Run: headless pygame with SDL's dummy video driver; simulated clock (each Clock.tick advances the game by its frame time, no real sleeping); random seed 0; keys injected as events and as key.get_pressed() state; mouse plan: one left click at the window centre at the start of phase 2, then a move to the lower-right quarter at the start of phase 3; restart key RETURN tapped at the start of phases 3 and 4.
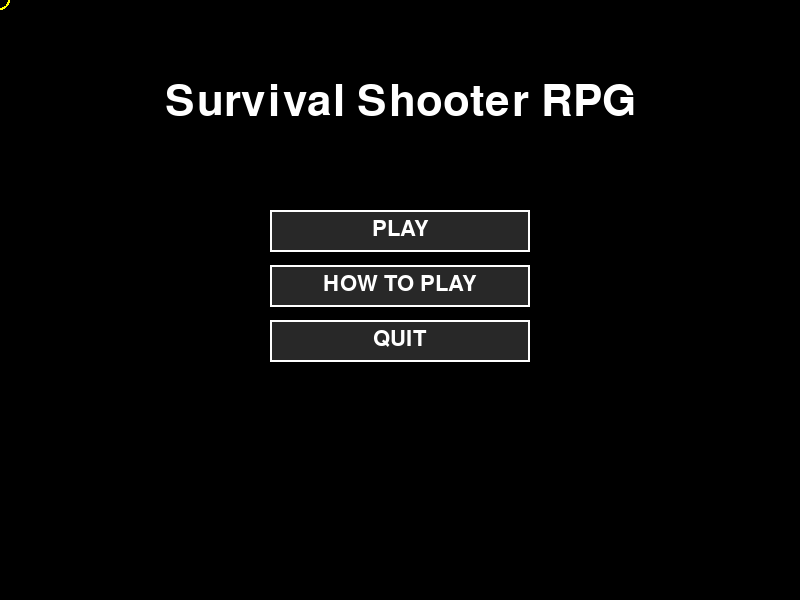
Frame 1 of 4 · flips 1–60 · no input
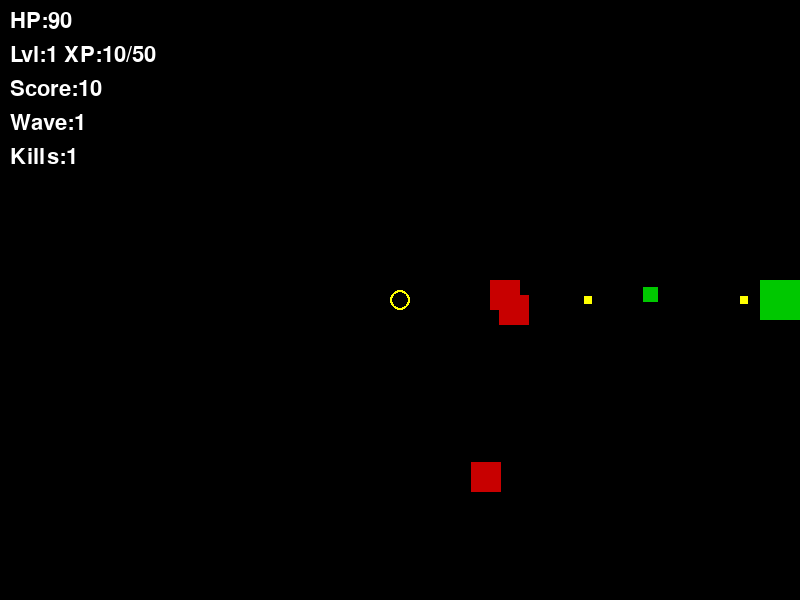
Frame 2 of 4 · flips 61–180 · clicked the window centre · tapped SPACE, RETURN · held RIGHT (→), D
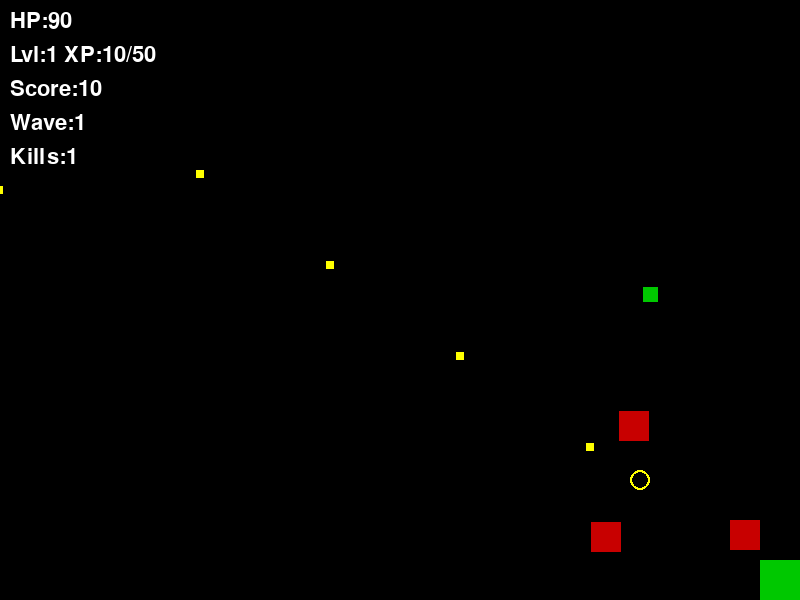
Frame 3 of 4 · flips 181–300 · moved the mouse to the lower-right quarter · tapped RETURN · held DOWN (↓), S
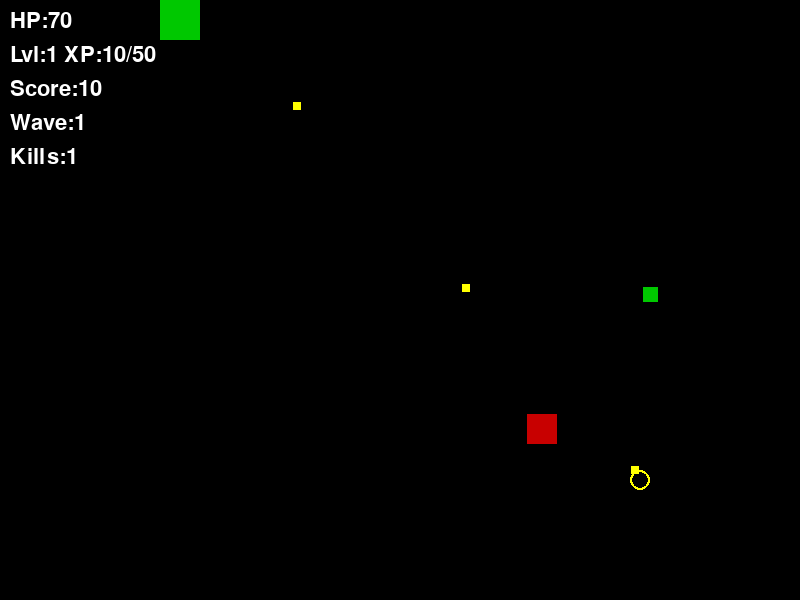
Frame 4 of 4 · flips 301–420 · tapped RETURN · held LEFT (←), A, UP (↑), W

The pygame program that drew these frames:

import pygame,sys,random,math
pygame.init()
W,H=800,600
screen=pygame.display.set_mode((W,H))
pygame.display.set_caption("Survival Shooter RPG")
pygame.mouse.set_visible(False)
WHITE=(255,255,255);BLACK=(0,0,0);RED=(200,0,0);GREEN=(0,200,0);YELLOW=(255,255,0);BLUE=(0,0,200)
f=pygame.font.SysFont("Arial",32);bf=pygame.font.SysFont("Arial",64);clk=pygame.time.Clock()
high_score=0;max_level=1;most_waves=1
bullet_group=pygame.sprite.Group()
class Player(pygame.sprite.Sprite):
    def __init__(self):
        super().__init__()
        self.image=pygame.Surface((40,40));self.image.fill(GREEN)
        self.rect=self.image.get_rect(center=(W//2,H//2))
        self.speed=5;self.health=100;self.level=1;self.xp=0;self.fire_rate=200;self.last_shot=0
    def update(self,keys):
        if keys[pygame.K_w]and self.rect.top>0:self.rect.y-=self.speed
        if keys[pygame.K_s]and self.rect.bottom<H:self.rect.y+=self.speed
        if keys[pygame.K_a]and self.rect.left>0:self.rect.x-=self.speed
        if keys[pygame.K_d]and self.rect.right<W:self.rect.x+=self.speed
    def shoot(self,t):
        now=pygame.time.get_ticks()
        if now-self.last_shot>=self.fire_rate:
            bullet_group.add(Bullet(self.rect.center,t));self.last_shot=now
    def gain_xp(self,a):
        self.xp+=a
        if self.xp>=self.level*50:
            self.level+=1;self.xp=0;self.health+=20;self.fire_rate=max(80,self.fire_rate-20)
class Enemy(pygame.sprite.Sprite):
    def __init__(self,wave):
        super().__init__()
        self.image=pygame.Surface((30,30));self.image.fill(RED)
        self.rect=self.image.get_rect(center=(random.randint(0,W),random.randint(0,H)))
        self.speed=random.randint(1,2)+wave//5;self.health=30+(wave-1)*5
    def update(self,p):
        if self.rect.x<p.rect.x:self.rect.x+=self.speed
        if self.rect.x>p.rect.x:self.rect.x-=self.speed
        if self.rect.y<p.rect.y:self.rect.y+=self.speed
        if self.rect.y>p.rect.y:self.rect.y-=self.speed
class Bullet(pygame.sprite.Sprite):
    def __init__(self,pos,t):
        super().__init__()
        self.image=pygame.Surface((8,8));self.image.fill(YELLOW)
        self.rect=self.image.get_rect(center=pos)
        a=math.atan2(t[1]-pos[1],t[0]-pos[0]);self.dx=math.cos(a)*12;self.dy=math.sin(a)*12;self.damage=10
    def update(self):
        self.rect.x+=self.dx;self.rect.y+=self.dy
        if not screen.get_rect().colliderect(self.rect):self.kill()
class Item(pygame.sprite.Sprite):
    def __init__(self,pos,kind):
        super().__init__()
        self.kind=kind;self.image=pygame.Surface((15,15))
        self.image.fill(GREEN if kind=="health" else BLUE)
        self.rect=self.image.get_rect(center=pos)
def txt(s,fn,col,y):
    r=fn.render(s,True,col);screen.blit(r,(W//2-r.get_width()//2,y))
def btn(label,y,mx,my):
    r=pygame.Rect(W//2-130,y,260,42)
    hov=r.collidepoint(mx,my)
    pygame.draw.rect(screen,(40,40,40) if not hov else (80,80,20),r)
    pygame.draw.rect(screen,YELLOW if hov else WHITE,r,2)
    t=f.render(label,True,YELLOW if hov else WHITE)
    screen.blit(t,(W//2-t.get_width()//2,y+8))
    return r
def main_menu():
    while True:
        screen.fill(BLACK)
        mx,my=pygame.mouse.get_pos()
        txt("Survival Shooter RPG",bf,WHITE,80)
        if high_score or max_level>1:
            txt(f"Best: {high_score}pts  Lvl:{max_level}  Waves:{most_waves}",f,YELLOW,160)
        r_start=btn("PLAY",210,mx,my)
        r_how=btn("HOW TO PLAY",265,mx,my)
        r_quit=btn("QUIT",320,mx,my)
        pygame.draw.circle(screen,YELLOW,(mx,my),10,2)
        pygame.display.flip();clk.tick(60)
        for e in pygame.event.get():
            if e.type==pygame.QUIT:pygame.quit();sys.exit()
            if e.type==pygame.KEYDOWN:
                if e.key==pygame.K_RETURN:return
                if e.key==pygame.K_ESCAPE:pygame.quit();sys.exit()
            if e.type==pygame.MOUSEBUTTONDOWN and e.button==1:
                if r_start.collidepoint(mx,my):return
                if r_how.collidepoint(mx,my):how_to_play()
                if r_quit.collidepoint(mx,my):pygame.quit();sys.exit()
def how_to_play():
    lines=["HOW TO PLAY","","WASD - Move","Mouse - Aim","Auto fires at cursor","","Kill enemies for XP+items","Level up = more HP & fire speed","Green drop = +20 HP","Blue drop = +20 XP","","ESC - Back to menu"]
    while True:
        screen.fill(BLACK)
        mx,my=pygame.mouse.get_pos()
        for i,l in enumerate(lines):
            col=YELLOW if i==0 else WHITE
            fn=bf if i==0 else f
            txt(l,fn,col,60+i*38)
        r_back=btn("BACK",H-70,mx,my)
        pygame.draw.circle(screen,YELLOW,(mx,my),10,2)
        pygame.display.flip();clk.tick(60)
        for e in pygame.event.get():
            if e.type==pygame.QUIT:pygame.quit();sys.exit()
            if e.type==pygame.KEYDOWN and e.key==pygame.K_ESCAPE:return
            if e.type==pygame.MOUSEBUTTONDOWN and e.button==1:
                if r_back.collidepoint(mx,my):return
def game_over_screen(score,wave,kills):
    global high_score,max_level,most_waves
    new_hs=score>high_score;new_lv=player.level>max_level;new_wv=wave>most_waves
    high_score=max(high_score,score);max_level=max(max_level,player.level);most_waves=max(most_waves,wave)
    while True:
        screen.fill(BLACK)
        mx,my=pygame.mouse.get_pos()
        txt("GAME OVER",bf,RED,60)
        rows=[("Score",score,YELLOW,new_hs),("Level",player.level,WHITE,new_lv),("Wave",wave,WHITE,new_wv),("Kills",kills,RED,False)]
        for i,(lbl,val,col,is_new) in enumerate(rows):
            ls=f.render(lbl,True,WHITE);vs=f.render(str(val),True,col)
            screen.blit(ls,(W//2-180,165+i*40));screen.blit(vs,(W//2+60,165+i*40))
            if is_new:screen.blit(f.render("NEW BEST!",True,YELLOW),(W//2+120,165+i*40))
        txt(f"All-time: {high_score}pts  Lvl:{max_level}  Waves:{most_waves}",f,YELLOW,345)
        r_play=btn("PLAY AGAIN",400,mx,my)
        r_menu=btn("MAIN MENU",455,mx,my)
        pygame.draw.circle(screen,YELLOW,(mx,my),10,2)
        pygame.display.flip();clk.tick(60)
        for e in pygame.event.get():
            if e.type==pygame.QUIT:pygame.quit();sys.exit()
            if e.type==pygame.KEYDOWN:
                if e.key==pygame.K_RETURN:return"restart"
                if e.key==pygame.K_ESCAPE:return"menu"
            if e.type==pygame.MOUSEBUTTONDOWN and e.button==1:
                if r_play.collidepoint(mx,my):return"restart"
                if r_menu.collidepoint(mx,my):return"menu"
def game_loop():
    global player
    player=Player()
    pg=pygame.sprite.Group(player);eg=pygame.sprite.Group();ig=pygame.sprite.Group()
    bullet_group.empty()
    score=0;wave=1;n=5;kills=0
    for _ in range(n):eg.add(Enemy(wave))
    while True:
        keys=pygame.key.get_pressed()
        for e in pygame.event.get():
            if e.type==pygame.QUIT:pygame.quit();sys.exit()
            if e.type==pygame.KEYDOWN and e.key==pygame.K_ESCAPE:return"menu",score,wave,kills
        player.shoot(pygame.mouse.get_pos())
        if not eg:
            wave+=1;n+=2
            for _ in range(n):eg.add(Enemy(wave))
        player.update(keys)
        for en in eg:en.update(player)
        bullet_group.update()
        for b in list(bullet_group):
            for en in pygame.sprite.spritecollide(b,eg,False):
                en.health-=b.damage;b.kill()
                if en.health<=0:
                    en.kill();score+=10;kills+=1;player.gain_xp(10)
                    if random.random()<0.3:ig.add(Item(en.rect.center,random.choice(["health","xp"])))
        if pygame.sprite.spritecollide(player,eg,True):
            player.health-=10
            if player.health<=0:return"dead",score,wave,kills
        for it in pygame.sprite.spritecollide(player,ig,True):
            if it.kind=="health":player.health+=20
            else:player.gain_xp(20)
        screen.fill(BLACK);pg.draw(screen);eg.draw(screen);bullet_group.draw(screen);ig.draw(screen)
        hud=[f"HP:{player.health}",f"Lvl:{player.level} XP:{player.xp}/{player.level*50}",f"Score:{score}",f"Wave:{wave}",f"Kills:{kills}"]
        for i,h in enumerate(hud):screen.blit(f.render(h,True,WHITE),(10,10+i*34))
        mx,my=pygame.mouse.get_pos()
        pygame.draw.circle(screen,YELLOW,(mx,my),10,2)
        pygame.display.flip();clk.tick(60)
player=Player()
while True:
    main_menu()
    while True:
        res,score,wave,kills=game_loop()
        if res=="menu":break
        out=game_over_screen(score,wave,kills)
        if out=="menu":break
